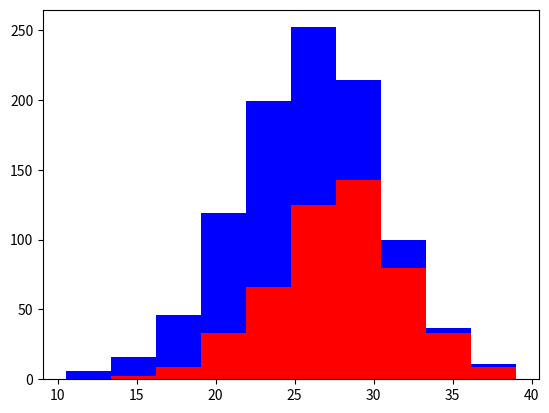

Generate this figure with matplotlib:
import numpy as np
import matplotlib.pyplot as plt

greyhounds = 500
labs = 500

grey_height = 28 + 4 * np.random.randn(greyhounds)
labs_height = 24 + 4 * np.random.randn(labs)

plt.hist([grey_height, labs_height], stacked=True, color=['r', 'b'])
plt.show()
